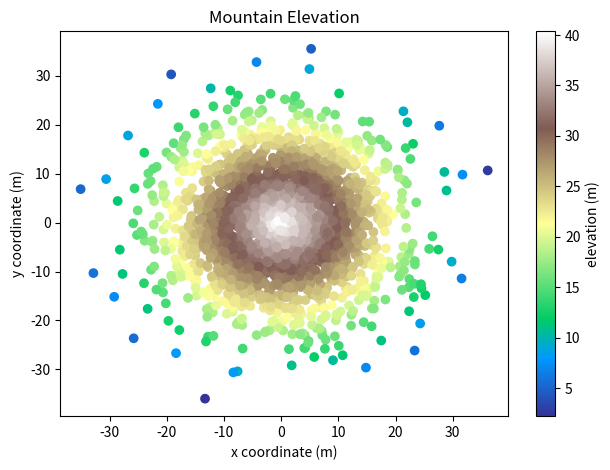

This figure's Python source:
#!/usr/bin/env python3
import numpy as np
import matplotlib.pyplot as plt

np.random.seed(5)

x = np.random.randn(2000) * 10
y = np.random.randn(2000) * 10
z = np.random.rand(2000) + 40 - np.sqrt(np.square(x) + np.square(y))

scatter = plt.scatter(x, y, c=z, cmap='terrain')
plt.xlabel('x coordinate (m)')
plt.ylabel('y coordinate (m)')
plt.title('Mountain Elevation')
cbar = plt.colorbar(scatter)
cbar.set_label('elevation (m)')
plt.tight_layout()
plt.show()
